Photos from the image-classification dataset "pic" in the GitHub repository RobinWenqian/Inceptionv3-pytorch-image-classification. Its 4 classes are: bush, car, grass, ground.

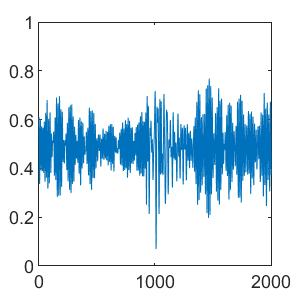
Label: ground

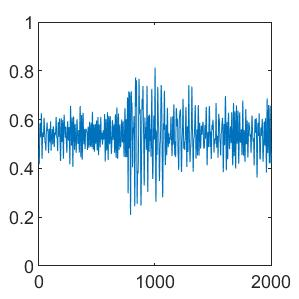
Label: car

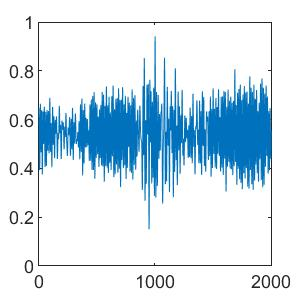
Label: bush

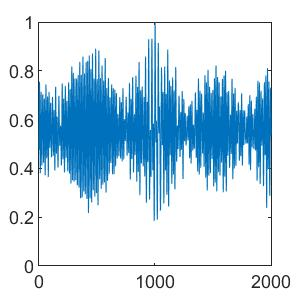
Label: bush

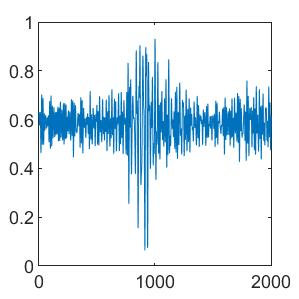
Label: grass

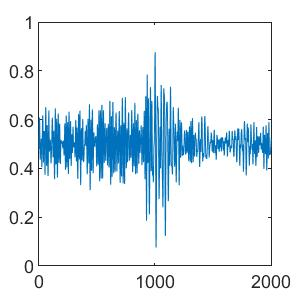
Label: ground
